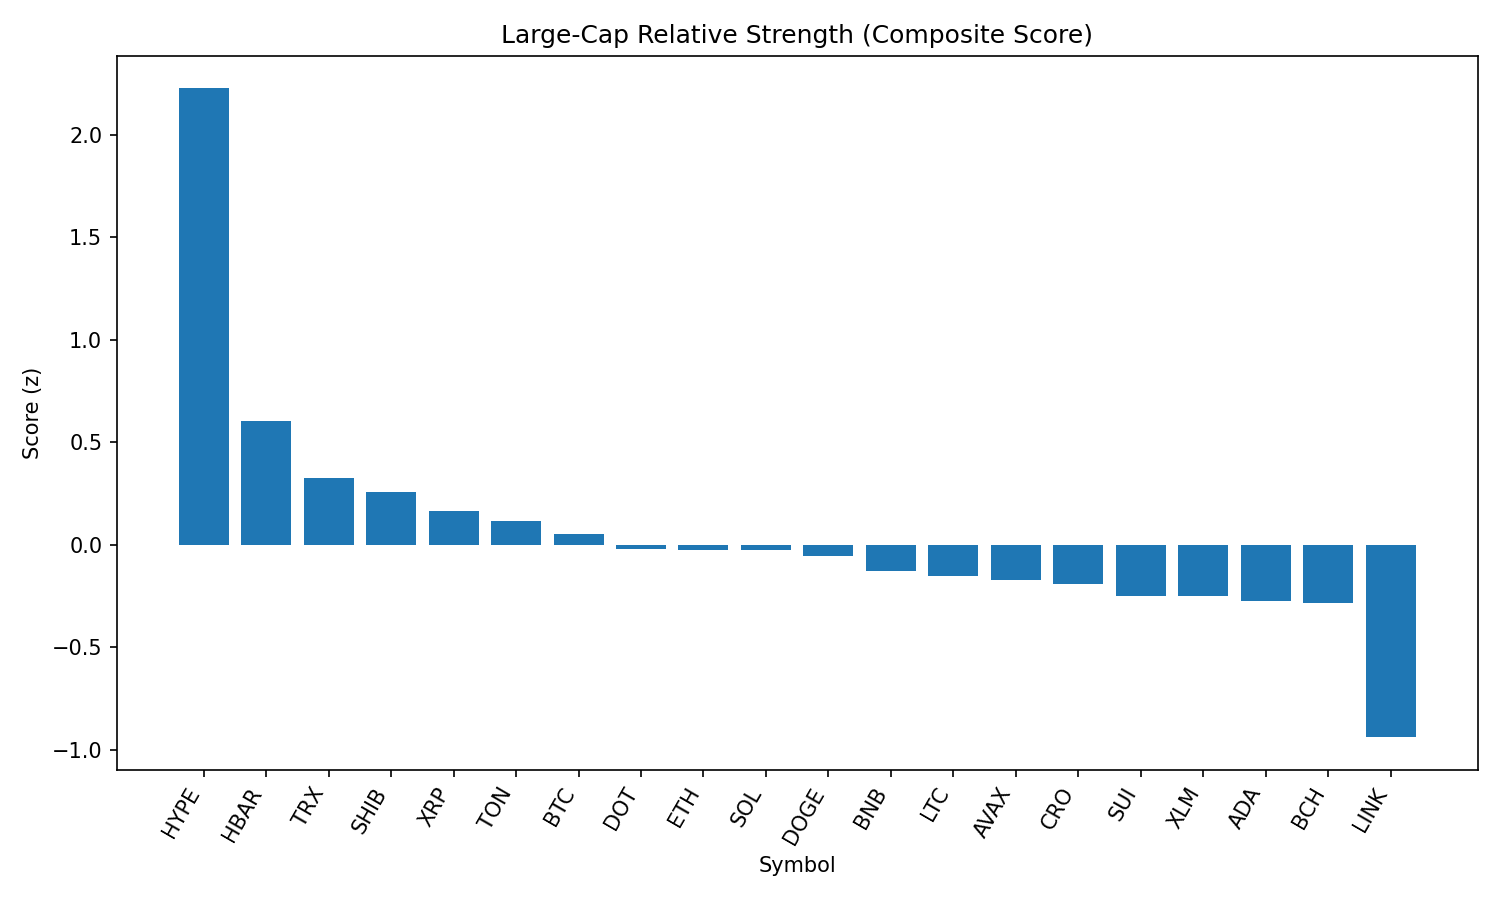

Source data for this figure (header and first rows):
rank, name, symbol, price, pct_1h, pct_24h, pct_7d, pct_1h_vs_btc, pct_24h_vs_btc, pct_7d_vs_btc, market_cap_rank, market_cap, volume_usd, score
1, Hyperliquid, HYPE, 45.34, 1.159, 2.518, 7.673, 0.9336, 3.867, 11.79, 14, 15112234144, 520838136, 2.227
2, Hedera, HBAR, 0.2365, 0.6692, -1.401, -1.337, 0.444, -0.0523, 2.78, 22, 10026133775, 357583105, 0.6049
3, TRON, TRX, 0.3464, 0.4752, -2.074, -0.35, 0.25, -0.7252, 3.767, 9, 32798068055, 1554459758, 0.3271
4, Shiba Inu, SHIB, 1.219e-05, 0.5425, -2.27, -2.637, 0.3173, -0.9217, 1.48, 29, 7189371482, 315537430, 0.2581
5, XRP, XRP, 2.92, 0.253, -0.8144, -3.337, 0.02774, 0.5344, 0.7798, 3, 173735082411, 6436799053, 0.1656
6, Toncoin, TON, 3.16, 0.3542, -2.121, -1.839, 0.1289, -0.7723, 2.278, 27, 8109052788, 214642153, 0.1148
7, Bitcoin, BTC, 110287, 0.2252, -1.349, -4.117, 0.0, 0.0, 0.0, 1, 2195310950059, 54357198679, 0.05362
8, Polkadot, DOT, 3.8, 0.4116, -3.531, -0.9924, 0.1864, -2.182, 3.124, 34, 5784826530, 425621433, -0.02114
9, Ethereum, ETH, 4427, 0.218, -4.169, 4.538, -0.007219, -2.82, 8.655, 2, 533956016605, 47782675019, -0.02696
10, Solana, SOL, 189.1, 0.5587, -6.288, 5.031, 0.3335, -4.939, 9.147, 6, 102232093324, 10620751346, -0.02761
11, Dogecoin, DOGE, 0.2117, 0.6177, -4.57, -2.871, 0.3925, -3.221, 1.245, 10, 31894457071, 3176645959, -0.05526
12, BNB, BNB, 842.9, 0.08832, -2.226, -0.5017, -0.1369, -0.8774, 3.615, 5, 117428617820, 2219363157, -0.1276
13, Litecoin, LTC, 110.7, 0.2132, -1.858, -5.27, -0.01201, -0.509, -1.153, 26, 8439652895, 968818298, -0.1544
14, Avalanche, AVAX, 23.35, 0.3364, -4.499, 1.018, 0.1112, -3.15, 5.134, 23, 9881141269, 821314856, -0.1724
15, Cronos, CRO, 0.1583, -0.8541, 1.241, 7.636, -1.079, 2.59, 11.75, 36, 5315577172, 55398274, -0.1928
16, Sui, SUI, 3.42, 0.1729, -2.61, -3.662, -0.05233, -1.261, 0.4542, 20, 12030122406, 1736615070, -0.2492
17, Stellar, XLM, 0.3893, -0.0007905, -1.254, -4.518, -0.226, 0.09442, -0.4009, 17, 12214086745, 321475248, -0.2519
18, Cardano, ADA, 0.8437, 0.5693, -3.868, -8.91, 0.3441, -2.519, -4.794, 11, 30820408419, 2111871927, -0.2743
19, Bitcoin Cash, BCH, 542, 0.4975, -4.676, -4.47, 0.2723, -3.327, -0.353, 21, 10814372836, 223561908, -0.2845
20, Chainlink, LINK, 23.22, 0.3579, -7.675, -4.42, 0.1327, -6.326, -0.3029, 13, 15752309904, 1877195746, -0.9399
21, Uniswap, UNI, 9.76, 0.05362, -6.059, -5.103, -0.1716, -4.711, -0.986, 33, 5882052434, 573831094, -1.033
